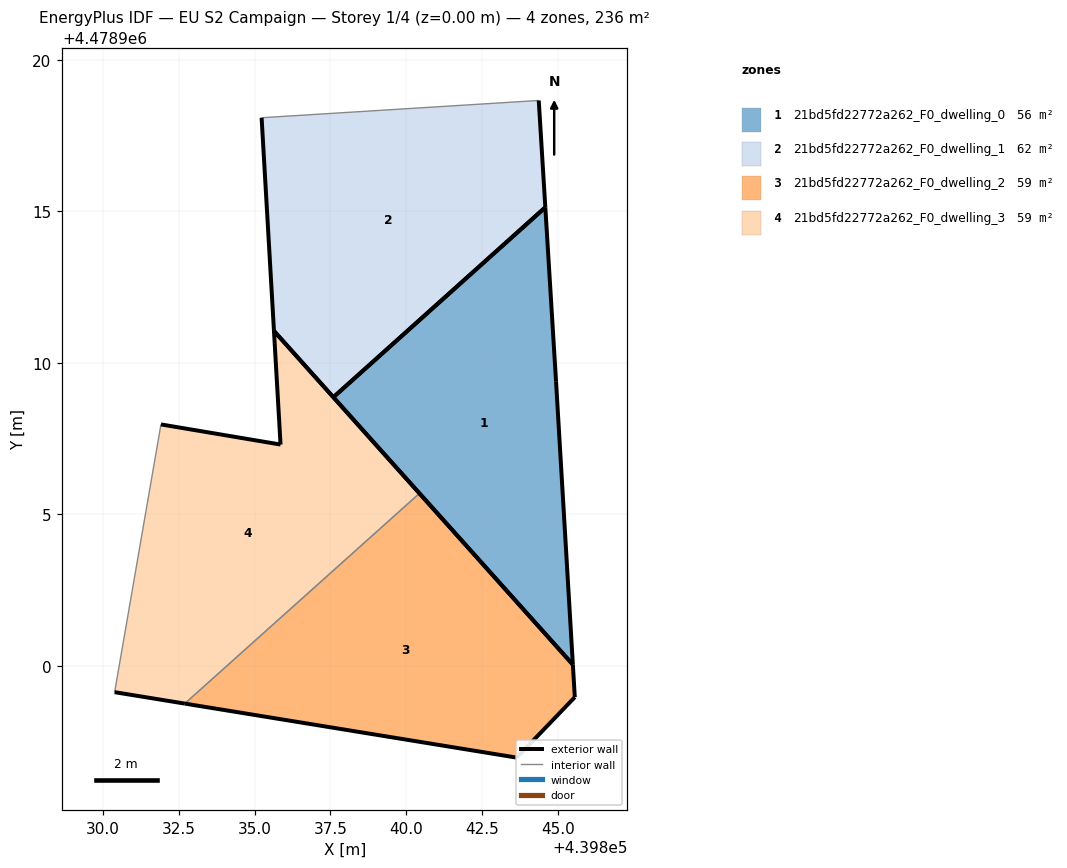
=== STOREY PLAN SPEC (per zone: floor XY polygon, exterior-wall plan segments, windows/doors) ===
zone 1: 21bd5fd22772a262_F0_dwelling_0  (55.7 m²)
  floor: (439845.50, 4478900.04) (439844.95, 4478909.39) (439844.59, 4478915.13) (439837.60, 4478908.86)
  exterior wall: (439844.59, 4478915.13) – (439844.95, 4478909.39)  [5.7 m]
  exterior wall: (439844.95, 4478909.39) – (439845.50, 4478900.04)  [9.4 m]
  exterior wall: (439845.50, 4478900.04) – (439837.60, 4478908.86)  [11.8 m]
  exterior wall: (439837.60, 4478908.86) – (439844.59, 4478915.13)  [9.4 m]
zone 2: 21bd5fd22772a262_F0_dwelling_1  (62.3 m²)
  floor: (439844.59, 4478915.13) (439844.38, 4478918.65) (439835.23, 4478918.08) (439835.64, 4478911.05) (439837.60, 4478908.86)
  exterior wall: (439837.60, 4478908.86) – (439835.64, 4478911.05)  [2.9 m]
  exterior wall: (439835.64, 4478911.05) – (439835.23, 4478918.08)  [7.0 m]
  exterior wall: (439844.38, 4478918.65) – (439844.59, 4478915.13)  [3.5 m]
  exterior wall: (439844.59, 4478915.13) – (439837.60, 4478908.86)  [9.4 m]
  interior walls: 1
zone 3: 21bd5fd22772a262_F0_dwelling_2  (59.0 m²)
  floor: (439843.65, 4478896.97) (439845.57, 4478898.96) (439845.50, 4478900.04) (439840.44, 4478905.69) (439832.70, 4478898.75)
  exterior wall: (439843.65, 4478896.97) – (439832.70, 4478898.75)  [11.1 m]
  exterior wall: (439840.44, 4478905.69) – (439845.50, 4478900.04)  [7.6 m]
  exterior wall: (439845.50, 4478900.04) – (439845.57, 4478898.96)  [1.1 m]
  exterior wall: (439845.57, 4478898.96) – (439843.65, 4478896.97)  [2.8 m]
  interior walls: 1
zone 4: 21bd5fd22772a262_F0_dwelling_3  (59.0 m²)
  floor: (439840.44, 4478905.69) (439835.64, 4478911.05) (439835.86, 4478907.30) (439831.91, 4478907.96) (439830.38, 4478899.13) (439832.70, 4478898.75)
  exterior wall: (439832.70, 4478898.75) – (439830.38, 4478899.13)  [2.3 m]
  exterior wall: (439831.91, 4478907.96) – (439835.86, 4478907.30)  [4.0 m]
  exterior wall: (439835.86, 4478907.30) – (439835.64, 4478911.05)  [3.8 m]
  exterior wall: (439835.64, 4478911.05) – (439840.44, 4478905.69)  [7.2 m]
  interior walls: 2

=== DERIVED (storey summary) ===
Building: EU S2 Campaign
Storey: 1 of 4  (floor level z = 0.00 m)
Storey gross floor area: 236.0 m²
Zones on this storey: 4
  - 21bd5fd22772a262_F0_dwelling_0: floor 55.7 m²; exterior wall 36.4 m (109.1 m²); WWR 0.0%
  - 21bd5fd22772a262_F0_dwelling_1: floor 62.3 m²; exterior wall 22.9 m (68.7 m²); WWR 0.0%
  - 21bd5fd22772a262_F0_dwelling_2: floor 59.0 m²; exterior wall 22.5 m (67.6 m²); WWR 0.0%
  - 21bd5fd22772a262_F0_dwelling_3: floor 59.0 m²; exterior wall 17.3 m (51.9 m²); WWR 0.0%
Zone adjacency (shared interzone walls):
  - 21bd5fd22772a262_F0_dwelling_2 ↔ 21bd5fd22772a262_F0_dwelling_3